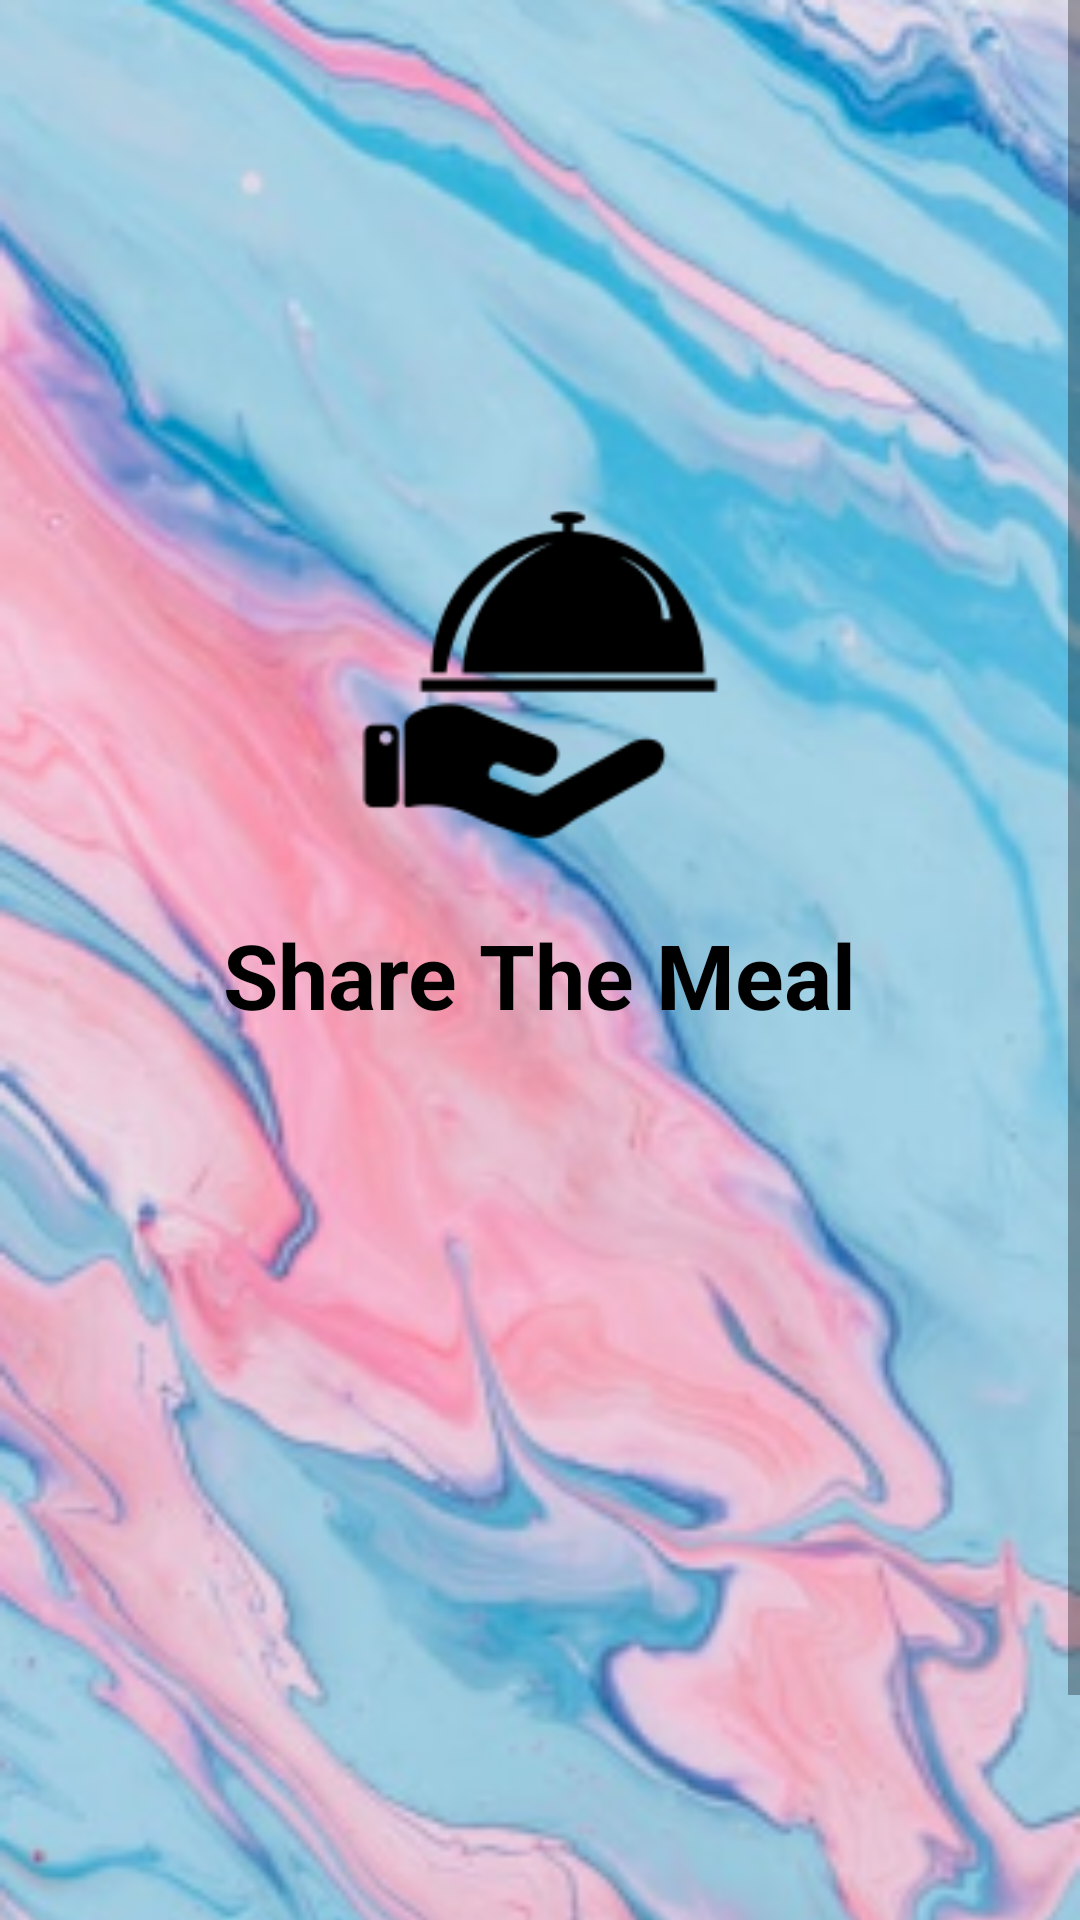

Produce the Android XML layout that renders to this screen, including the resource entries it uses.
<!-- AndroidManifest.xml: application theme AppTheme -->
<!-- res/layout/activity_main.xml -->
<?xml version="1.0" encoding="utf-8"?>
<ScrollView xmlns:android="http://schemas.android.com/apk/res/android"
    xmlns:app="http://schemas.android.com/apk/res-auto"
    xmlns:tools="http://schemas.android.com/tools"
    android:layout_width="match_parent"
    android:layout_height="match_parent"
    android:orientation="vertical"
    tools:context=".MainActivity">
  <LinearLayout
      android:layout_width="wrap_content"
      android:layout_height="wrap_content"
      android:orientation="vertical">
    <FrameLayout
        android:layout_width="match_parent"
        android:layout_height="wrap_content">
        <ImageView
            android:id="@+id/stm"
            android:layout_width="match_parent"
            android:layout_height="650sp"
            android:scaleType="fitXY"
            app:srcCompat="@drawable/unnamed"/>

        <ImageView
            android:layout_width="120dp"
            android:layout_height="120dp"
            android:layout_gravity="center"
            android:layout_marginBottom="100dip"
            android:background="@drawable/logo" />

        <TextView
            android:layout_width="wrap_content"
            android:layout_height="wrap_content"
            android:text="Share The Meal"
            android:layout_gravity="center"
            android:textSize="30sp"
            android:textStyle="bold"
            android:textColor="#000"/>
    </FrameLayout>
     <HorizontalScrollView
         android:layout_width="match_parent"
         android:layout_height="wrap_content" >
    <LinearLayout
        android:layout_width="wrap_content"
        android:layout_height="match_parent"
        android:orientation="horizontal">

        <Button
            android:id="@+id/login"
            android:layout_width="180sp"
            android:layout_height="65sp"
            android:layout_marginLeft="10sp"
            android:layout_marginTop="10sp"
            android:layout_marginRight="30sp"
            android:text="Login"
            android:textColor="#000"
            android:background="@drawable/fonts"
            android:textStyle="bold" />

        <Button
            android:layout_marginTop="10sp"
            android:id="@+id/register"
            android:layout_width="180sp"
            android:layout_height="65sp"
            android:layout_marginRight="50sp"
            android:text="Register"
            android:textStyle="bold"
            android:textColor="#fff"
            android:background="@drawable/fonts2"/>
    </LinearLayout>
     </HorizontalScrollView>
  </LinearLayout>
</ScrollView>
<!-- resources referenced by this layout -->
<resources>
  <!-- drawable fonts2 (drawable) -->
  <?xml version="1.0" encoding="utf-8"?>
  <selector xmlns:android="http://schemas.android.com/apk/res/android">
      <item>
          <shape android:shape="rectangle">
              <solid android:color="#000"/>
              <stroke  android:width="2dp" />
              
              <corners android:radius="15dp" />
          </shape>
      </item>
  </selector>
  <!-- drawable logo: png bitmap (drawable, 2862 bytes) -->
  <!-- drawable unnamed: png bitmap (drawable, 106196 bytes) -->
  <style name="AppTheme" parent="Theme.AppCompat.Light.DarkActionBar">
          
          <item name="colorPrimary">#f5b6da</item>
          <item name="colorPrimaryDark">#f5b6da</item>
          <item name="colorAccent">@color/colorAccent</item>
      </style>
  <color name="colorAccent">#FF4081</color>
</resources>
